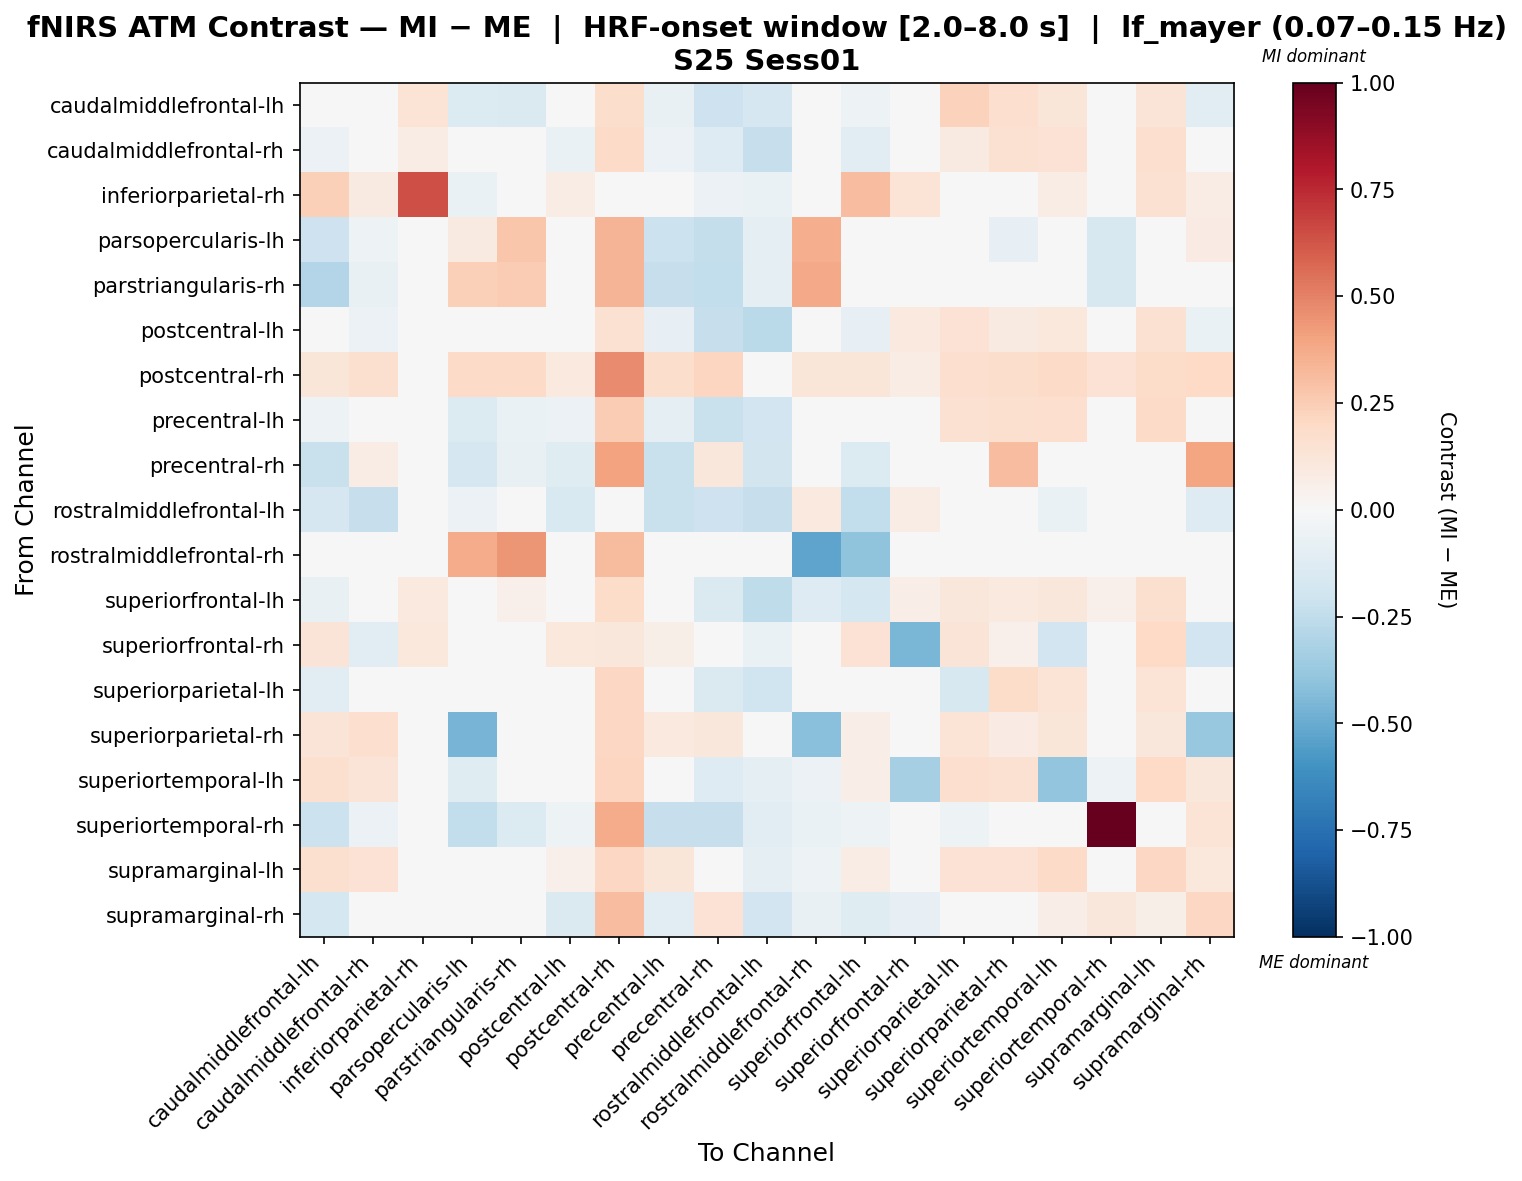

The table this chart was drawn from, first rows:
, caudalmiddlefrontal-lh, caudalmiddlefrontal-rh, inferiorparietal-rh, parsopercularis-lh, parstriangularis-rh, postcentral-lh, postcentral-rh, precentral-lh, precentral-rh, rostralmiddlefrontal-lh, rostralmiddlefrontal-rh, superiorfrontal-lh, superiorfrontal-rh, superiorparietal-lh, superiorparietal-rh, superiortemporal-lh, superiortemporal-rh, supramarginal-lh, supramarginal-rh
caudalmiddlefrontal-lh, -0.0497, -0.02145, 0.1337, -0.1343, -0.1455, 0.02321, 0.1723, -0.07274, -0.2054, -0.1663, -0.003635, -0.05243, 0.02574, 0.2287, 0.1655, 0.1234, -0.04547, 0.1323, -0.1079
caudalmiddlefrontal-rh, -0.05758, -0.004923, 0.07564, -0.04932, -0.01865, -0.06347, 0.1919, -0.06198, -0.1328, -0.2332, -0.02917, -0.1075, -0.02361, 0.08665, 0.1489, 0.1442, 0.01203, 0.1643, -0.04155
inferiorparietal-rh, 0.2365, 0.0871, 0.6456, -0.06871, -0.01044, 0.07526, 0.04468, -0.04016, -0.06126, -0.06871, -0.04107, 0.3098, 0.1348, 0.02132, 0.0, 0.0765, -0.02104, 0.1497, 0.07147
parsopercularis-lh, -0.21, -0.05101, -0.02805, 0.09371, 0.277, -0.03855, 0.3369, -0.2128, -0.2351, -0.08739, 0.361, -0.02994, -0.02707, 0.00164, -0.08424, -0.002163, -0.1567, 0.01378, 0.07886
parstriangularis-rh, -0.2929, -0.07706, -0.02813, 0.2345, 0.257, -0.04279, 0.3376, -0.2336, -0.2455, -0.09726, 0.3817, -0.01832, -0.03668, 0.006144, 0.0, 0.005311, -0.163, 0.002484, 0.01044
postcentral-lh, -0.04199, -0.05896, 0.04153, -0.03418, 0.02044, 0.03398, 0.1532, -0.07914, -0.2323, -0.2675, -0.01858, -0.0782, 0.09521, 0.1439, 0.08644, 0.1069, 0.03865, 0.1542, -0.06347
postcentral-rh, 0.1247, 0.1621, 0.03488, 0.1944, 0.1944, 0.09917, 0.4722, 0.1795, 0.2153, 0.01395, 0.1247, 0.1216, 0.07673, 0.1665, 0.1796, 0.1944, 0.141, 0.1869, 0.2009
precentral-lh, -0.05241, 0.01567, -0.0291, -0.1379, -0.06686, -0.05877, 0.2544, -0.08919, -0.2226, -0.1918, -0.04525, -0.01811, 0.004022, 0.1499, 0.1616, 0.1695, -0.04159, 0.1876, 0.01073
precentral-rh, -0.2265, 0.07517, -0.02441, -0.1654, -0.07752, -0.12, 0.4042, -0.2222, 0.1104, -0.1818, -0.03685, -0.1369, -0.02045, -0.03, 0.3083, -0.01778, -0.04124, 0.008155, 0.3949
rostralmiddlefrontal-lh, -0.1658, -0.2272, 0.03728, -0.062, -0.01853, -0.1539, 0.04166, -0.2201, -0.2097, -0.2294, 0.09385, -0.2476, 0.07713, -0.03076, 0.0, -0.06534, -0.005151, -0.02368, -0.1324
rostralmiddlefrontal-rh, 0.02188, -0.0323, -0.001729, 0.3741, 0.4447, -0.01018, 0.3127, -0.04896, -0.03926, -0.02957, -0.5265, -0.4009, 0.0383, 0.001007, -0.03828, -0.042, 0.01641, -0.02261, -0.01689
superiorfrontal-lh, -0.07346, -0.04379, 0.09525, -0.02219, 0.05058, -0.02822, 0.1837, -0.02948, -0.1434, -0.2556, -0.1282, -0.1743, 0.06498, 0.1117, 0.0977, 0.1123, 0.05058, 0.1639, -0.03213
superiorfrontal-rh, 0.1254, -0.1033, 0.1081, -0.03589, 0.01072, 0.1081, 0.1096, 0.06196, -0.03279, -0.06491, -0.009724, 0.147, -0.4541, 0.1276, 0.05225, -0.194, 0.03046, 0.2017, -0.1883
superiorparietal-lh, -0.1062, -0.006402, -0.0316, -0.02345, 0.03772, -0.04288, 0.2079, 0.00889, -0.143, -0.1971, -0.03262, -0.04646, 0.02622, -0.1592, 0.1833, 0.1368, 0.02141, 0.1362, 0.03058
superiorparietal-rh, 0.1277, 0.1642, 0.009121, -0.4671, 0.0, 0.03648, 0.2098, 0.1003, 0.1095, 0.0, -0.4204, 0.06385, 0.0, 0.1368, 0.07856, 0.1186, 0.0, 0.1095, -0.3768
superiortemporal-lh, 0.1612, 0.1318, 0.02621, -0.1238, -0.04121, -0.008126, 0.2112, 0.005358, -0.1274, -0.09361, -0.05735, 0.06438, -0.3336, 0.1662, 0.1552, -0.3933, -0.05105, 0.1966, 0.1113
superiortemporal-rh, -0.2168, -0.0572, 0.0251, -0.2489, -0.14, -0.05084, 0.3717, -0.2298, -0.2307, -0.1106, -0.06731, -0.05084, -0.0442, -0.05084, 0.0, -0.01392, 1.0, -0.02427, 0.1395
supramarginal-lh, 0.1574, 0.1479, 0.04941, -0.01874, 0.03131, 0.05397, 0.2056, 0.1223, -0.01643, -0.09086, -0.0539, 0.07624, 0.04524, 0.1479, 0.1411, 0.1878, 0.03799, 0.2093, 0.1081
supramarginal-rh, -0.1782, -0.01767, 0.009062, 0.01341, -0.00627, -0.1477, 0.3093, -0.1105, 0.1421, -0.1906, -0.07326, -0.1214, -0.08379, -0.02268, 0.03274, 0.06949, 0.1114, 0.05711, 0.2075
